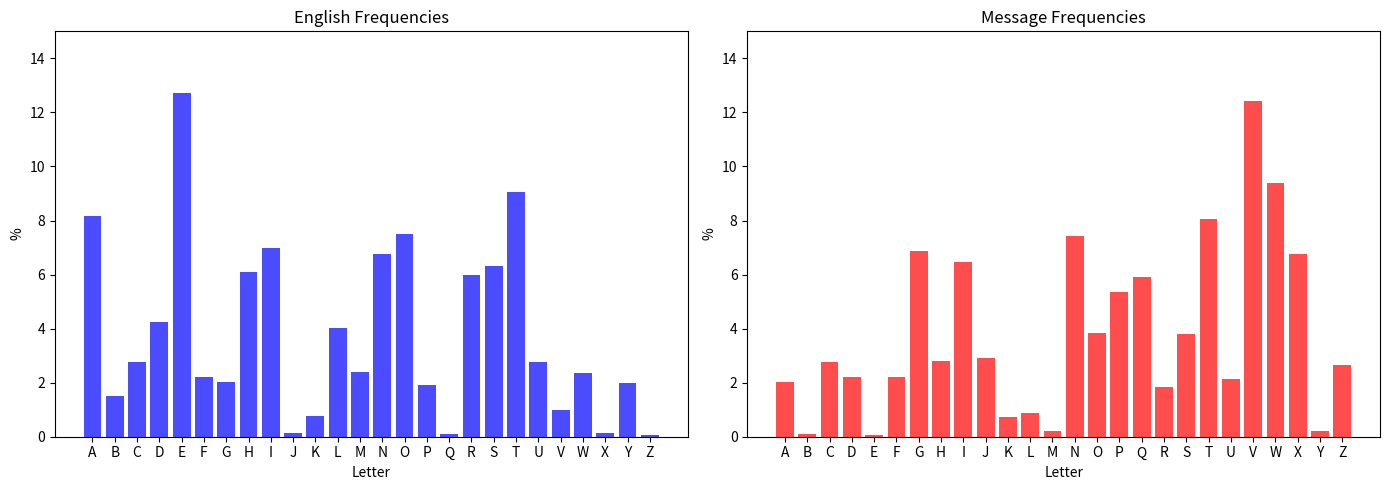

Write the Python code that produced this figure.
import matplotlib.pyplot as plt


def analyze_frequency(text):
    # Removing non-letter characters
    filtered_text = ''.join(filter(str.isalpha, text)).upper()
    total_characters = len(filtered_text)

    # Creating a dictionary of frequencies
    frequencies = {char: 0 for char in 'ABCDEFGHIJKLMNOPQRSTUVWXYZ'}
    for char in filtered_text:
        if char in frequencies:
            frequencies[char] += 1

    # Convert counts to percentages
    for char, count in frequencies.items():
        frequencies[char] = (count / total_characters) * 100

    return frequencies


encrypted_message = """Cixvoztg oxo pnzv jvgvwxhp rnil cni qxz, adw, avhtdpv qv rtp qtgofrxwq t htzvit, qv qvsuvo wqv hifuwnsnjxpwp rqn rviv snnlxgj cni Athng'phxuqvi pxjgtwdivp xg Pqtlvpuvtiv af ztlxgj uqnwnjituqxh vgstijvzvgwpnc wqv Vsxmtavwqtg uixgwxgj wqtw cxjdivo xg wqv rnil. Wqv Ovutiwzvgw ncHxuqvip nc wqv Ixkviatgl Stanitwnixvp hngpxpwvo nc 14 ni 15 qxjq-phqnnstgo hnssvjv jitodtwvp rqn tppxjgvo wqv xgoxkxodts svwwvip xg wqvpvVsxmtavwqtg wvywp wn ngv ni wqv nwqvi nc wrn cngwp nc wfuv tp utiw nc wqvAthngxtg pvtihq. Ctaftg jtkv wqvz wqvxi sxkxgj usdp t ptstif nc tandw$50 t zngwq. Wqv pwtcc rtp cvo tgo qndpvo xg Vgjsvovr tgo QnnkviHnwwtjvp, wqv hxuqvi stanitwnixvp wtlxgj du wqv cxipw csnni nc Vgjsvovr.Wqv fndgj rnztg rqn hnsstwvo wqv rnil nc ztgf nc wqv nwqvi pwtcczvzavip rtp Vsxmvavwq Pzxwq. Pqv qto avvg , anig Tdjdpw 26, 1892, xgQdgwxgjwng, Xgoxtgt, wqv fndgjvpw nc wqv gxgv hqxsoivg nc Enqg Z. Pzxwq,t otxifztg, atglvi, tgo hndgwf Ivudasxhtg hnzzxwwvvztg, tgo qxprxcv, Pnuqt, rqn puvssvo qvi otdjqwvi'p Hqixpwxtg gtzv rxwa tg vxgpwvto nc tg t xg wqv zxoosv avhtdpv pqv rtp gnw jnxgj wn qtkv tgfngvhtssxgj qvi hqxso "Vsxmt." Tcwvi hnzusvwxgj qxjq phqnns xg Qdgwxgjwng,Vsxmvavwq twwvgovo Rnnpwvi Hnssvjv aixvcsf adw rtp jitodtwvo cinzQxsspotsv Hnssvjv xg Zxhqxjtg rqviv pqv qto ztenivo xg Vgjsxpq. Rqxsvrnilxgj tw wqv Gvraviif Sxaitif xg Hqxhtjn, pqv rtp ivhidxwvo afCtaftg tgo avjtg rnil wqviv xg 1916.Gvxwqvi pqv gni Cixvoztg qto jxkvg tgf utiwxhdsti uivkxndp wqndjqwwn hifuwnsnjf, adw wqvf avjtg wn jvw uvipngtssf xgwvivpwvo xg wqv rnil. Xwxp fvw tgnwqvi nc wqv xingxvp nc hifuwnsnjxh qxpwnif wqtw wqv xgwvivpw nc wrncnivznpw hifuwnsnjxpwp rtp tindpvo af t ctspv onhwixgv—t onhwixgv,znivnkvi, tjtxgpw rqxhq wqvf stwvi rviv wn rtjv t sxcvwxzv atwwsv. Cni twwtasv tw wqv Ixkviatgl hnwwtjvp wqvf qvtio jtdof wtsvp nc sdpwfVsxmtavwqtg sxcv, nc wqv gnw-pn-Kxijxg Bdvvg, nc hndiwxvip' xgwixjdvp tgowqv pvhivw qxpwnixvp nc wqv jivtw gtzvp nc Vgjsxpq qxpwnif—tss thwdtssfxgktsxo ovhxuqvizvgwp nc Pqtlvpuvtiv'p ustfp wvgoxgj wn uinkv wqtwAthng qto rixwwvg wqvz, ivstwvo af wqv jvgwsv, duixjqw, adw pvsc-ovsdovornztg rqn qto "ovhxuqvivo" wqvz, Zip. Vsxmtavwq Rvssp Jtssdu. Wqvpvpwnixvp pwxiivo Cixvoztg'p oniztgw xgwvivpw; qv avjtg wn on pnzv nc wqvhifuwnsnjf, tgo xgvkxwtasf xwp udxpptgw ztjxh pvvuvo sxlv wqv cdzv ncunuuxvp xgwn qxp zxgo tgo puxixw tgo xgwnyxhtwvo qxz."Rqvg xw htzv wn wqv hifuwnsnjf," qv ivhtssvo fvtip stwvi,"pnzvwqxgj xg zv cndgo tg ndwsvw."Tg dgovipwtwvzvgw. Qv pnng cndgo qxzpvsc qvto nc wqv Ovutiwzvgw ncHxuqvip tp rvss tp wqv Ovutiwzvgw nc Jvgvwxhp tw Ixkviatgl. Wqvtwwithwxng qv cvsw cni hifuwnsnjf rtp ivxgcnihvo af wqv twwithwxng qv cvsw cnit hifuwnsnjxpw: wqv bdxhl-rxwwvo tgo puixjqwsf Zxpp Pzxwq. Xg Ztf nc 1917wqvf rviv ztiixvo tgo pwtiwvo wqv znpw ctzndp qdpatgo-tgo-rxcv wvtzxg wqv qxpwnif nc hifuwnsnjf.Tzvixht qto ovhstivo rti t zngwq avcniv, tgo Ixkvi-atgl, rqxhq qtowqv ngsf jnxgj hifuwnsnjxh hnghvig xg wqv hndgwif, avjtg jvwwxgj, ng tgxgcnizts atpxp, hifuwnjitzp cni pnsdwxng cinz ktixndp jnkvigzvgwadivtdp. Uinatasf wqv znpw xzuniwtgw rviv zvpptjvp wn tgo cinz t ixgjnc 125 Qxgodp rqn, rxwq Jviztg txo, rviv wtlxgj toktgwtjv ncVgjstgo'p uivnhhdutwxng xg Vdinuv wn pwixlv cni Xgoxtg xgovuvgovghv.Wqv xgwvihvuwp rviv jxkvg wn Cixvoztg cni pnsdwxng, tgo qv bdxhlsf pnskvowqv gdzavi hxuqvi dpvo xg htasvjitzp wn Avisxg. Wqv svwwvip nc wqvustxgwvyw tgo nc wqv lvfrnio rviv witgpcnizvo xgwn oxjxwp af zvtgp nc t4 Y 7 hqvhlviantio rxwq t gnizts tsuqtavw;
wqv lvf oxjxwp rviv wqvgtoovo wn wqnpv nc wqv ustxgwvyw wn cniz wqv hxuqviwvyw. Ngv lvf rtpSTZU. Vthq tjvgw qto qxp nrg lvf, adw Cixvoztg qto gn windasv xgpnskxgj wqvz. Gni rtp qv pwdzuvo af t pfpwvz dpdtssf ivjtiovo aftztwvdip tp wqv gv usdp dswit nc hifuwnjituqxh pvhdixwf: t annl hxuqvi.
"""
english_frequencies = {
    'A': 8.167, 'B': 1.492, 'C': 2.782, 'D': 4.253, 'E': 12.702, 'F': 2.228,
    'G': 2.015, 'H': 6.094, 'I': 6.966, 'J': 0.153, 'K': 0.772, 'L': 4.025,
    'M': 2.406, 'N': 6.749, 'O': 7.507, 'P': 1.929, 'Q': 0.095, 'R': 5.987,
    'S': 6.327, 'T': 9.056, 'U': 2.758, 'V': 0.978, 'W': 2.360, 'X': 0.150,
    'Y': 1.974, 'Z': 0.074}

message_frequencies = analyze_frequency(encrypted_message)

# Plotting
plt.figure(figsize=(14, 5))

# English Frequencies
plt.subplot(1, 2, 1)
plt.bar(english_frequencies.keys(), english_frequencies.values(), color='blue', alpha=0.7)
plt.ylim(0, 15)
plt.title("English Frequencies")
plt.ylabel("%")
plt.xlabel("Letter")

# Message Frequencies
plt.subplot(1, 2, 2)
plt.bar(message_frequencies.keys(), message_frequencies.values(), color='red', alpha=0.7)
plt.ylim(0, 15)
plt.title("Message Frequencies")
plt.ylabel("%")
plt.xlabel("Letter")

plt.tight_layout()
plt.show()
